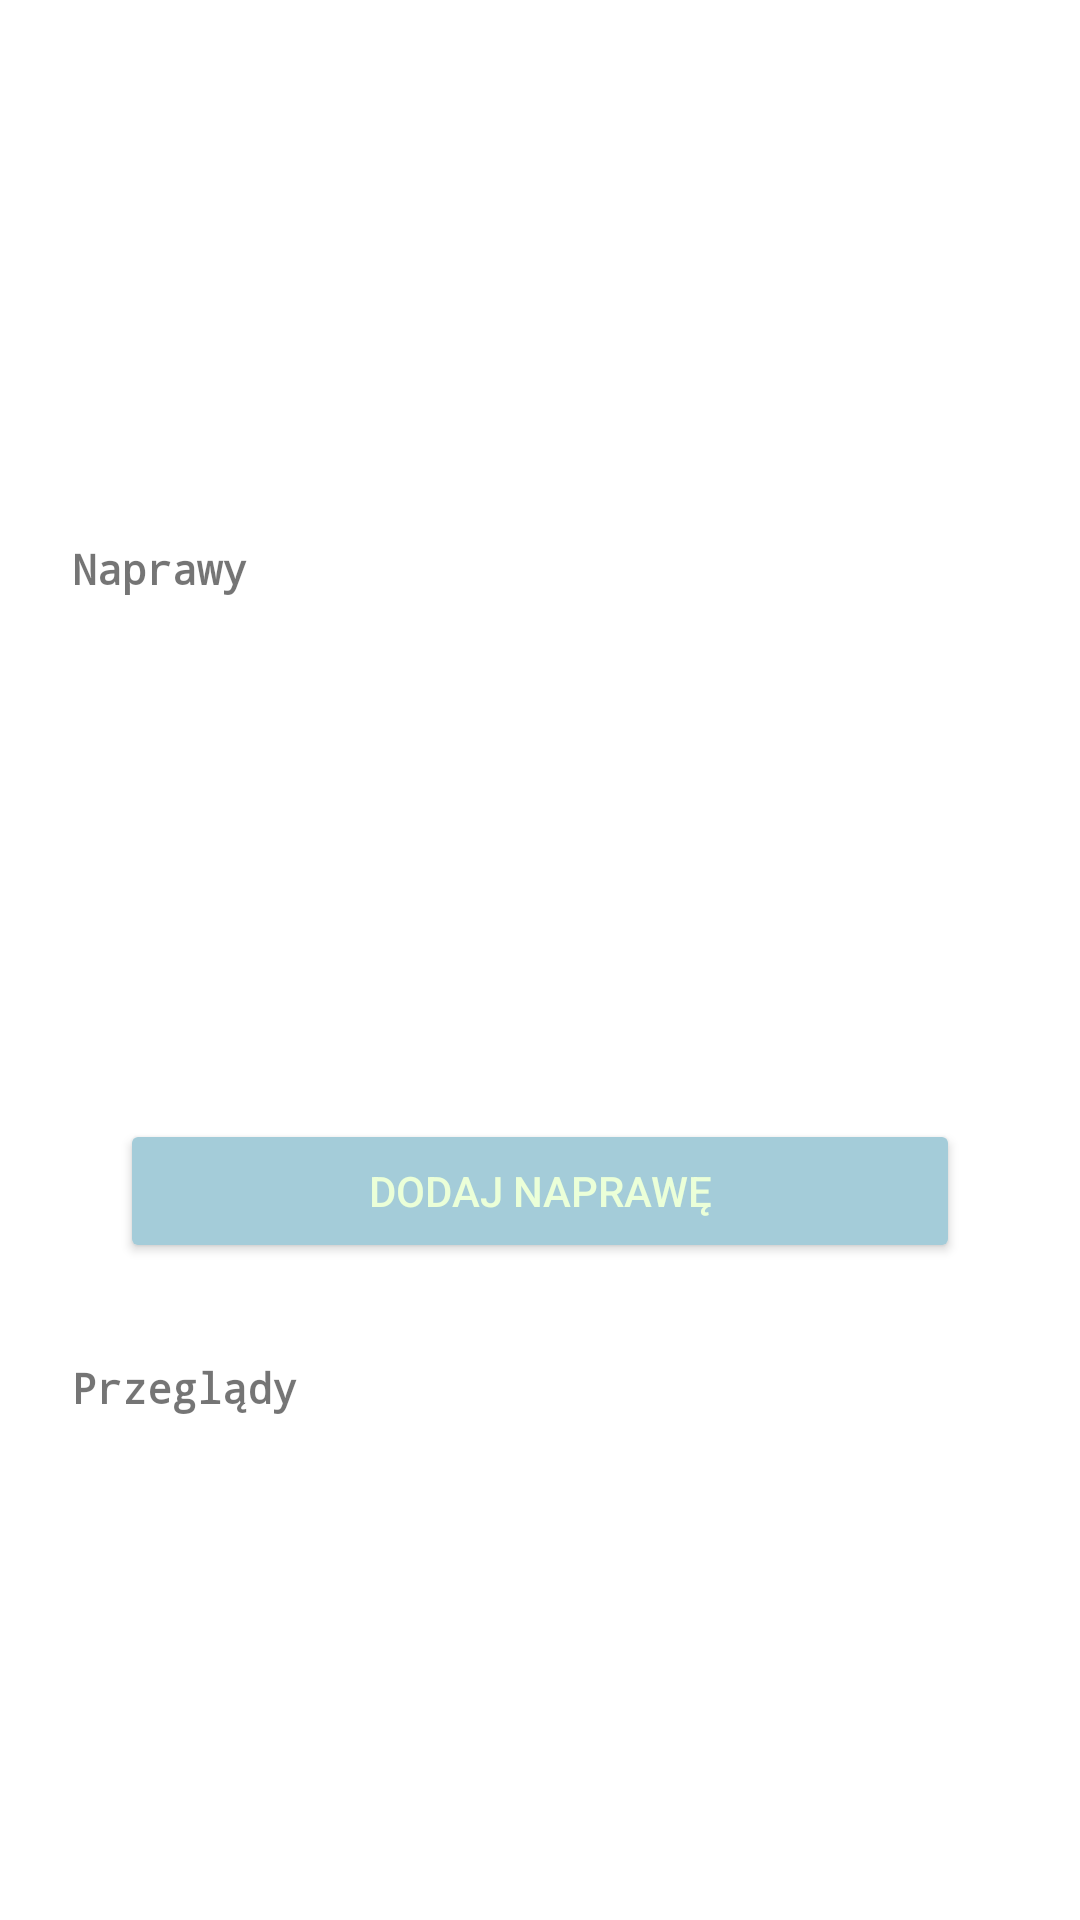

This screen was rendered from an Android layout file. Write that file and the resources it references.
<!-- AndroidManifest.xml: activity theme Theme.AppCompat.Light.DarkActionBar -->
<!-- res/layout/activity_car_details.xml -->
<LinearLayout xmlns:android="http://schemas.android.com/apk/res/android"
    android:layout_width="match_parent"
    android:layout_height="match_parent"
    android:background="#FFFFFF"
    android:orientation="vertical"
    android:padding="24dp">

    <TextView
        android:id="@+id/textBrand"
        android:layout_width="match_parent"
        android:layout_height="wrap_content"
        android:layout_marginBottom="8dp"
        android:textSize="20sp" />

    <TextView
        android:id="@+id/textModel"
        android:layout_width="match_parent"
        android:layout_height="wrap_content"
        android:layout_marginBottom="8dp"
        android:textSize="20sp" />

    <TextView
        android:id="@+id/textYear"
        android:layout_width="match_parent"
        android:layout_height="wrap_content"
        android:layout_marginBottom="8dp"
        android:textSize="20sp" />

    <TextView
        android:id="@+id/textRegistration"
        android:layout_width="match_parent"
        android:layout_height="wrap_content"
        android:layout_marginBottom="8dp"
        android:textSize="20sp" />

    <TextView
        android:id="@+id/textRepairsTitle"
        android:layout_width="wrap_content"
        android:layout_height="wrap_content"
        android:layout_marginTop="16dp"
        android:fontFamily="monospace"
        android:text="Naprawy"
        android:textStyle="bold" />

    <androidx.recyclerview.widget.RecyclerView
        android:id="@+id/recyclerRepairs"
        android:layout_width="match_parent"
        android:layout_height="150dp"
        android:layout_marginTop="8dp" />

    <Button
        android:id="@+id/buttonAddRepair"
        android:layout_width="match_parent"
        android:layout_height="wrap_content"
        android:layout_margin="16dp"
        android:backgroundTint="#A4CCD9"
        android:text="Dodaj naprawę"
        android:textColor="#EBFFD8" />

    <TextView
        android:id="@+id/textInspectionsTitle"
        android:layout_width="wrap_content"
        android:layout_height="wrap_content"
        android:layout_marginTop="16dp"
        android:fontFamily="monospace"
        android:text="Przeglądy"
        android:textStyle="bold" />

    <androidx.recyclerview.widget.RecyclerView
        android:id="@+id/recyclerInspections"
        android:layout_width="match_parent"
        android:layout_height="150dp"
        android:layout_marginTop="8dp" />

    <Button
        android:id="@+id/buttonAddInspection"
        android:layout_width="match_parent"
        android:layout_height="wrap_content"
        android:layout_margin="12dp"
        android:backgroundTint="#A4CCD9"
        android:text="Dodaj przegląd"
        android:textColor="#EBFFD8" />

    <Button
        android:id="@+id/buttonFuelHistory"
        android:layout_width="match_parent"
        android:layout_height="wrap_content"
        android:text="Historia tankowań"
        android:layout_marginTop="16dp"
        android:layout_marginStart="16dp"
        android:layout_marginEnd="16dp" />





</LinearLayout>
<!-- resources referenced by this layout -->
<resources>

</resources>
